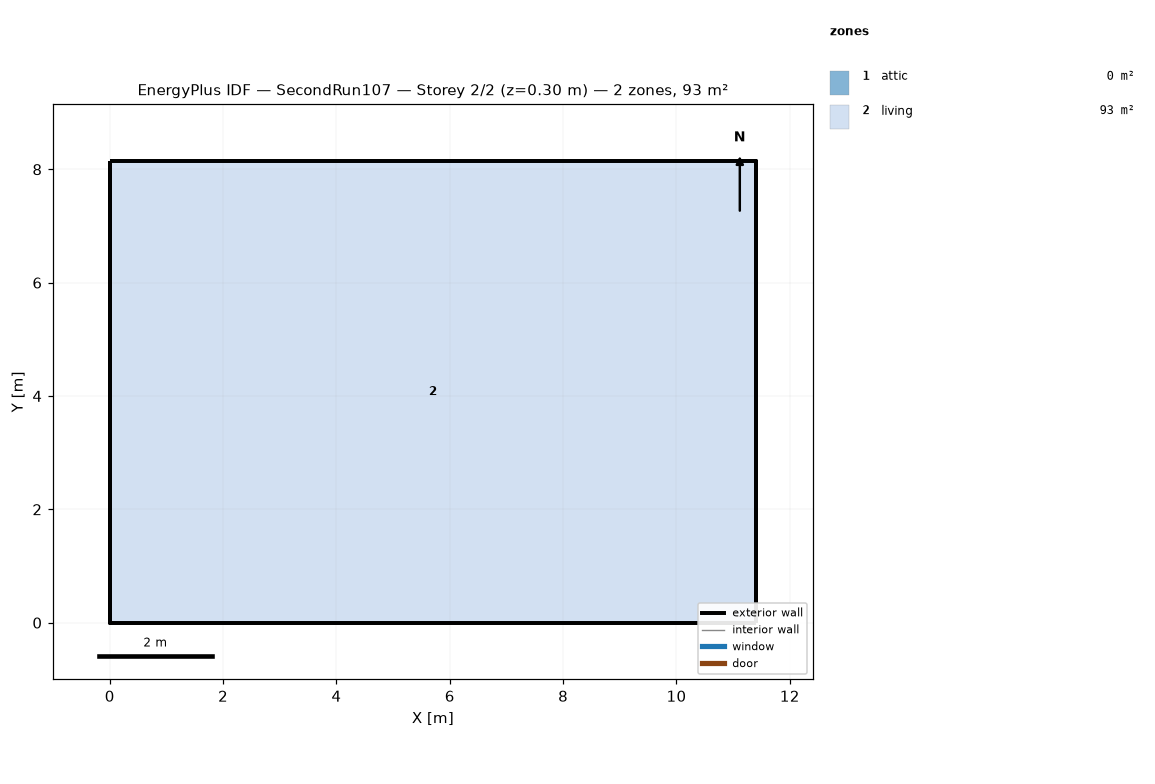
=== STOREY PLAN SPEC (per zone: floor XY polygon, exterior-wall plan segments, windows/doors) ===
zone 1: attic  (0.0 m²)
  exterior wall: (11.40, 0.00) – (11.40, 8.15) – (11.40, 4.07)  [12.2 m]
  exterior wall: (0.00, 8.15) – (0.00, 0.00) – (0.00, 4.07)  [12.2 m]
zone 2: living  (92.9 m²)
  floor: (0.00, 0.00) (0.00, 8.15) (11.40, 8.15) (11.40, 0.00)
  exterior wall: (0.00, 0.00) – (11.40, 0.00)  [11.4 m]
  exterior wall: (11.40, 0.00) – (11.40, 8.15)  [8.1 m]
  exterior wall: (11.40, 8.15) – (0.00, 8.15)  [11.4 m]
  exterior wall: (0.00, 8.15) – (0.00, 0.00)  [8.1 m]

=== DERIVED (storey summary) ===
Building: SecondRun107
Storey: 2 of 2  (floor level z = 0.30 m)
Storey gross floor area: 92.9 m²
Zones on this storey: 2
  - attic: floor 0.0 m²; exterior wall 24.4 m (11.2 m²); WWR 0.0%
  - living: floor 92.9 m²; exterior wall 39.1 m (143.0 m²); WWR 0.0%
Zone adjacency: (none detected)